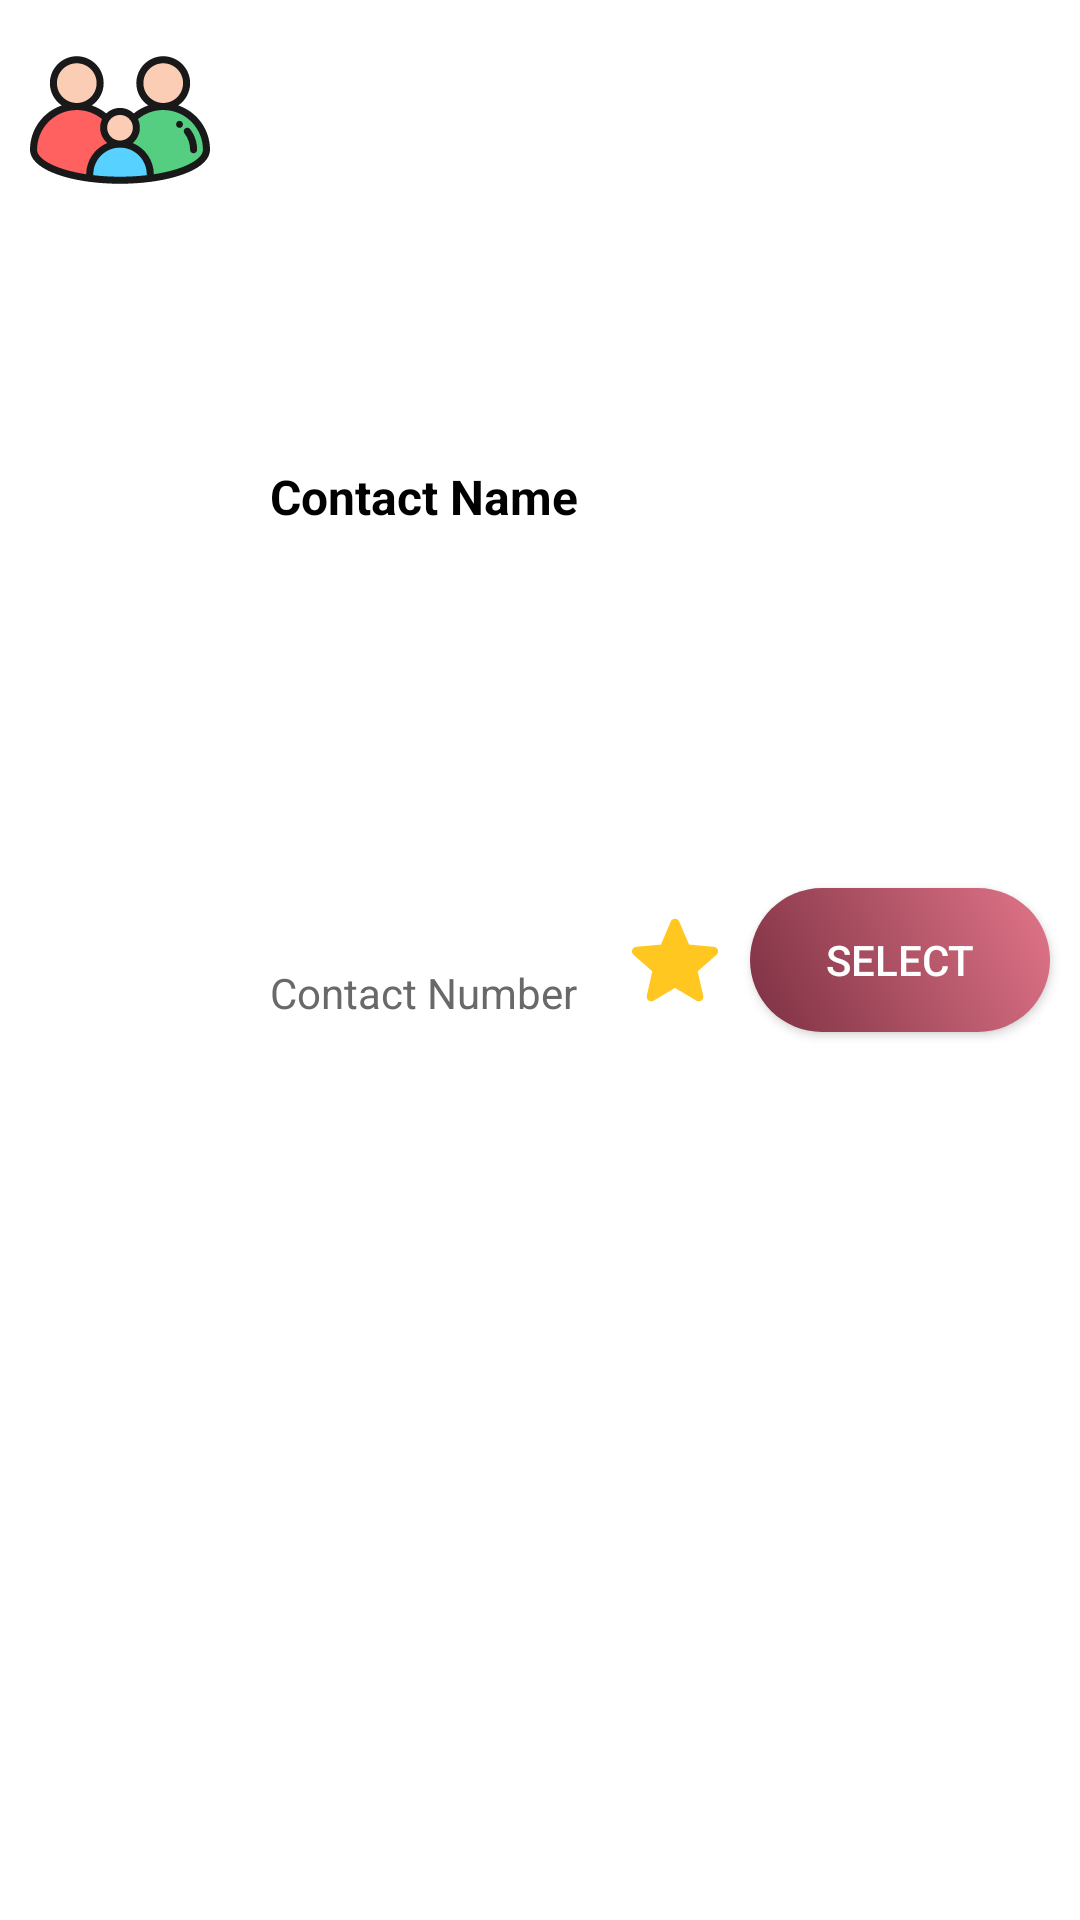

Write the Android layout XML for this screen, with the resource values it uses.
<!-- AndroidManifest.xml: application theme Theme.Suraksha -->
<!-- res/layout/custom_contact.xml -->
<?xml version="1.0" encoding="utf-8"?>
<LinearLayout xmlns:android="http://schemas.android.com/apk/res/android"
    android:layout_width="match_parent"
    android:layout_height="wrap_content"
    android:orientation="horizontal">

    <ImageView
        android:layout_width="60dp"
        android:layout_height="60dp"
        android:layout_margin="10dp"
        android:src="@drawable/ic_emergency_contacts"/>

    <LinearLayout
        android:layout_width="wrap_content"
        android:layout_height="match_parent"
        android:layout_marginStart="10dp"
        android:orientation="vertical">

        <TextView
            android:layout_width="match_parent"
            android:layout_height="wrap_content"
            android:text="Contact Name"
            android:layout_marginTop="10dp"
            android:textColor="@color/black"
            android:textStyle="bold"
            android:gravity="center"
            android:layout_weight="1"
            android:textSize="16sp"
            android:layout_gravity="center"
            android:id="@+id/contactName"/>

        <TextView
            android:layout_width="match_parent"
            android:layout_height="wrap_content"
            android:text="Contact Number"
            android:textColor="@color/dark_grey"
            android:layout_weight="1"
            android:layout_marginBottom="10dp"
            android:layout_gravity="center"
            android:id="@+id/contactNumber"/>

    </LinearLayout>

    <RelativeLayout
        android:layout_width="wrap_content"
        android:layout_height="match_parent">

        <ImageView
            android:layout_width="30dp"
            android:layout_height="30dp"
            android:layout_centerVertical="true"
            android:id="@+id/contactStar"
            android:layout_toStartOf="@id/sendLocationButton"
            android:layout_marginEnd="10dp"
            android:src="@drawable/ic_selected_star"/>

        <androidx.appcompat.widget.AppCompatButton
            android:layout_width="100dp"
            android:id="@+id/sendLocationButton"
            android:layout_height="wrap_content"
            android:layout_alignParentEnd="true"
            android:layout_marginEnd="10dp"
            android:layout_centerVertical="true"
            android:text="Select"
            android:layout_gravity="center"
            android:textColor="@color/white"
            android:background="@drawable/button_bg"/>

    </RelativeLayout>

</LinearLayout>
<!-- resources referenced by this layout -->
<resources>
  <color name="black">#FF000000</color>
  <color name="dark_grey">#696969</color>
  <color name="white">#FFFFFFFF</color>
  <!-- drawable button_bg (drawable) -->
  <?xml version="1.0" encoding="utf-8"?>
  <shape xmlns:android="http://schemas.android.com/apk/res/android">
  
      <gradient android:startColor="@color/pink_3"
          android:endColor="@color/pink_5"
          android:type="linear"
          android:angle="225"/>
  
      <corners android:radius="30dp"/>
  
  </shape>
  <!-- drawable ic_emergency_contacts: vector/xml drawable (drawable, 5004 chars, omitted) -->
  <!-- drawable ic_selected_star (drawable) -->
  <vector android:alpha="0.9" android:height="511dp"
      android:viewportHeight="511" android:viewportWidth="511.98645"
      android:width="511dp" xmlns:android="http://schemas.android.com/apk/res/android">
      <path android:fillColor="#ffc107" android:pathData="m499.574,198.504c-3.199,-9.922 -11.988,-16.938 -22.398,-17.898l-141.355,-12.844 -55.895,-130.836c-4.117,-9.578 -13.504,-15.766 -23.934,-15.766 -10.434,0 -19.82,6.207 -23.938,15.809l-55.891,130.816 -141.379,12.84c-10.387,0.941 -19.176,7.957 -22.379,17.879 -3.219,9.922 -0.234,20.777 7.617,27.648l106.859,93.695 -31.512,138.773c-2.301,10.199 1.664,20.734 10.137,26.879 4.52,3.328 9.875,4.992 15.23,4.992 4.629,0 9.238,-1.234 13.355,-3.711l121.898,-72.895 121.875,72.875c8.918,5.352 20.16,4.883 28.609,-1.238 8.469,-6.145 12.438,-16.684 10.133,-26.883l-31.508,-138.77 106.859,-93.699c7.848,-6.867 10.836,-17.727 7.613,-27.668zM499.574,198.504"/>
  </vector>
  <style name="Theme.Suraksha" parent="Theme.MaterialComponents.DayNight.DarkActionBar">
          
          <item name="colorPrimary">@color/pink_5</item>
          <item name="colorPrimaryVariant">@color/pink_5</item>
          <item name="colorOnPrimary">@color/white</item>
          
          <item name="colorSecondary">@color/teal_200</item>
          <item name="colorSecondaryVariant">@color/teal_700</item>
          <item name="colorOnSecondary">@color/black</item>
          
          <item name="android:statusBarColor" tools:targetApi="l">?attr/colorPrimaryVariant</item>
          
      </style>
  <color name="pink_3">#e27589</color>
  <color name="pink_5">#7c3042</color>
  <color name="teal_200">#FF03DAC5</color>
  <color name="teal_700">#FF018786</color>
</resources>
